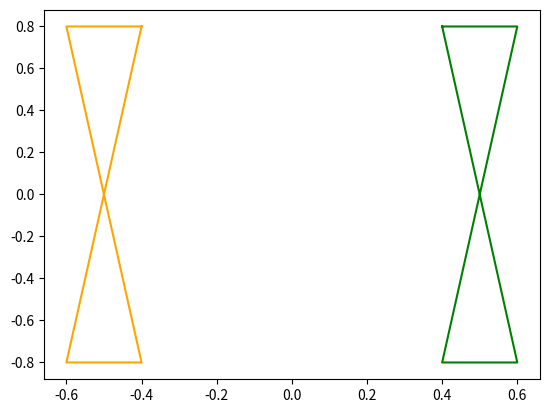

The script that saved this image:
import matplotlib.pyplot as plt
import numpy as np

x1=[0.4, 0.6, 0.5, 0.4, 0.6, 0.4]
x2=[-0.4, -0.6, -0.5, -0.4, -0.6, -0.4]
y=[0.8, 0.8, 0.0, -0.8, -0.8, 0.8]

plt.plot(x1, y, color='green')
plt.plot(x2, y, color='orange')
plt.show()